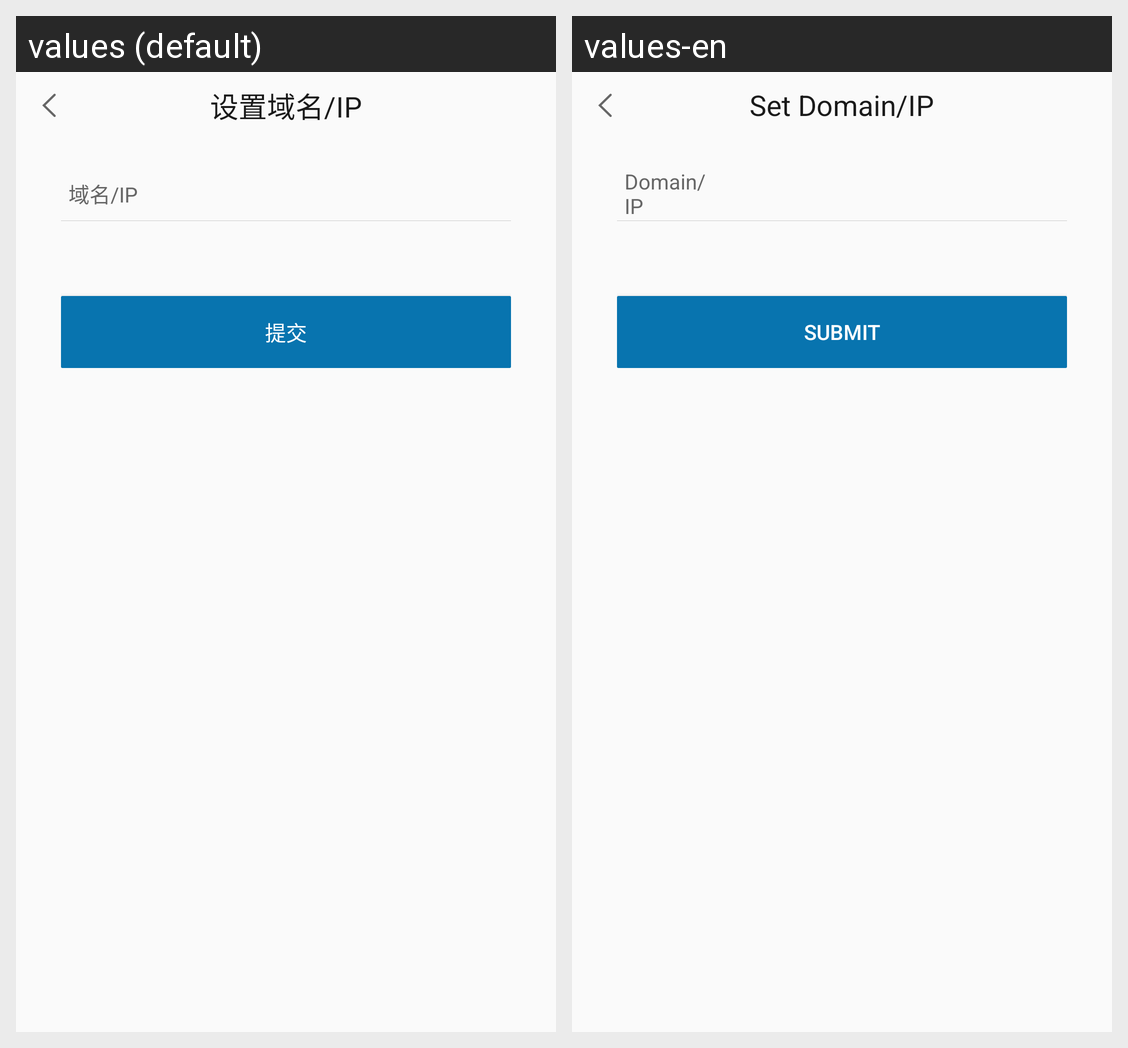

This grid shows one Android layout under two languages. Give, for every string resource on the screen, its name, the default text and each shown locale's text.
Android screen res/layout/activity_login_set.xml rendered under 2 locales, left to right: values (default), values-en. Device: Nexus 5 (rendered at 1080×1920; each locale shown at half size, 540×960, under a caption strip naming it); theme AppTheme.
Strings drawn on this screen, with the default value and each locale's value (text and hints the layout hard-codes, and strings that could not be matched under every locale, appear in the picture but are not listed):

login_set
  values: 设置域名/IP
  values-en: Set Domain/IP

login_set_hint
  values: 域名/IP
  values-en: Domain/IP

login_set_commit
  values: 提交
  values-en: Submit
